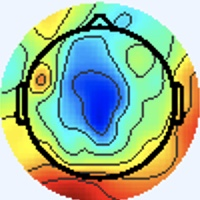

The data file committed next to this chart (first rows):
[238 245 255], [238 245 255], [238 245 255], [238 245 255], [238 245 255], [238 245 255], [238 245 255], [238 245 255], [238 245 255], [238 245 255], [238 245 255], [238 245 255], [238 245 255], [238 245 255], [238 245 255], [238 245 255], [238 245 255], [238 245 255], [238 245 255], [238 245 255], [238 245 255], [238 245 255], [238 245 255], [238 245 255]
[238 245 255], [238 245 255], [238 245 255], [238 245 255], [238 245 255], [238 245 255], [238 245 255], [238 245 255], [238 245 255], [238 245 255], [238 245 255], [238 245 255], [238 245 255], [238 245 255], [238 245 255], [238 245 255], [238 245 255], [238 245 255], [238 245 255], [238 245 255], [238 245 255], [238 245 255], [238 245 255], [238 245 255]
[238 245 255], [238 245 255], [238 245 255], [238 245 255], [238 245 255], [238 245 255], [238 245 255], [238 245 255], [238 245 255], [238 245 255], [238 245 255], [238 245 255], [238 245 255], [238 245 255], [238 245 255], [238 245 255], [238 245 255], [238 245 255], [238 245 255], [238 245 255], [238 245 255], [238 245 255], [238 245 255], [238 245 255]
[238 245 255], [238 245 255], [238 245 255], [238 245 255], [238 245 255], [238 245 255], [238 245 255], [238 245 255], [238 245 255], [238 245 255], [238 245 255], [238 245 255], [238 245 255], [238 245 255], [238 245 255], [238 245 255], [238 245 255], [238 245 255], [238 245 255], [238 245 255], [238 245 255], [238 245 255], [238 245 255], [238 245 255]
[238 245 255], [238 245 255], [238 245 255], [238 245 255], [238 245 255], [238 245 255], [238 245 255], [238 245 255], [238 245 255], [238 245 255], [238 245 255], [238 245 255], [238 245 255], [238 245 255], [238 245 255], [238 245 255], [238 245 255], [238 245 255], [238 245 255], [238 245 255], [238 245 255], [238 245 255], [238 245 255], [238 245 255]
[238 245 255], [238 245 255], [238 245 255], [238 245 255], [238 245 255], [238 245 255], [238 245 255], [238 245 255], [238 245 255], [238 245 255], [238 245 255], [238 245 255], [238 245 255], [238 245 255], [238 245 255], [238 245 255], [238 245 255], [238 245 255], [238 245 255], [238 245 255], [238 245 255], [238 245 255], [238 245 255], [238 245 255]
[238 245 255], [238 245 255], [238 245 255], [238 245 255], [238 245 255], [238 245 255], [238 245 255], [238 245 255], [238 245 255], [238 245 255], [238 245 255], [238 245 255], [238 245 255], [238 245 255], [238 245 255], [238 245 255], [238 245 255], [238 245 255], [238 245 255], [238 245 255], [238 245 255], [238 245 255], [238 245 255], [238 245 255]
[238 245 255], [238 245 255], [238 245 255], [238 245 255], [238 245 255], [238 245 255], [238 245 255], [238 245 255], [238 245 255], [238 245 255], [238 245 255], [238 245 255], [238 245 255], [238 245 255], [238 245 255], [238 245 255], [238 245 255], [238 245 255], [238 245 255], [238 245 255], [238 245 255], [238 245 255], [238 245 255], [238 245 255]
[238 245 255], [238 245 255], [238 245 255], [238 245 255], [238 245 255], [238 245 255], [238 245 255], [238 245 255], [238 245 255], [238 245 255], [238 245 255], [238 245 255], [238 245 255], [238 245 255], [238 245 255], [238 245 255], [238 245 255], [238 245 255], [238 245 255], [238 245 255], [238 245 255], [238 245 255], [238 245 255], [238 245 255]
[238 245 255], [238 245 255], [238 245 255], [238 245 255], [238 245 255], [238 245 255], [238 245 255], [238 245 255], [238 245 255], [238 245 255], [238 245 255], [238 245 255], [238 245 255], [238 245 255], [238 245 255], [238 245 255], [238 245 255], [238 245 255], [238 245 255], [238 245 255], [238 245 255], [238 245 255], [238 245 255], [238 245 255]
[238 245 255], [238 245 255], [238 245 255], [238 245 255], [238 245 255], [238 245 255], [238 245 255], [238 245 255], [238 245 255], [238 245 255], [238 245 255], [238 245 255], [238 245 255], [238 245 255], [238 245 255], [238 245 255], [238 245 255], [238 245 255], [238 245 255], [238 245 255], [238 245 255], [238 245 255], [238 245 255], [238 245 255]
[238 245 255], [238 245 255], [238 245 255], [238 245 255], [238 245 255], [238 245 255], [238 245 255], [238 245 255], [238 245 255], [238 245 255], [238 245 255], [238 245 255], [238 245 255], [238 245 255], [238 245 255], [238 245 255], [238 245 255], [238 245 255], [238 245 255], [238 245 255], [238 245 255], [238 245 255], [238 245 255], [238 245 255]
[238 245 255], [238 245 255], [238 245 255], [238 245 255], [238 245 255], [238 245 255], [238 245 255], [238 245 255], [238 245 255], [238 245 255], [238 245 255], [238 245 255], [238 245 255], [238 245 255], [238 245 255], [238 245 255], [238 245 255], [238 245 255], [238 245 255], [238 245 255], [238 245 255], [238 245 255], [238 245 255], [238 245 255]
[238 245 255], [238 245 255], [238 245 255], [238 245 255], [238 245 255], [238 245 255], [238 245 255], [238 245 255], [238 245 255], [238 245 255], [238 245 255], [238 245 255], [238 245 255], [238 245 255], [238 245 255], [238 245 255], [238 245 255], [238 245 255], [238 245 255], [238 245 255], [238 245 255], [238 245 255], [238 245 255], [238 245 255]
[238 245 255], [238 245 255], [238 245 255], [238 245 255], [238 245 255], [238 245 255], [238 245 255], [238 245 255], [238 245 255], [238 245 255], [238 245 255], [238 245 255], [238 245 255], [238 245 255], [238 245 255], [238 245 255], [238 245 255], [238 245 255], [238 245 255], [238 245 255], [238 245 255], [238 245 255], [238 245 255], [238 245 255]
[238 245 255], [238 245 255], [238 245 255], [238 245 255], [238 245 255], [238 245 255], [238 245 255], [238 245 255], [238 245 255], [238 245 255], [238 245 255], [238 245 255], [238 245 255], [238 245 255], [238 245 255], [238 245 255], [238 244 255], [238 244 255], [238 245 255], [238 245 255], [238 245 253], [238 245 253], [238 245 255], [238 245 255]
[238 245 255], [238 245 255], [238 245 255], [238 245 255], [238 245 255], [238 245 255], [238 245 255], [238 245 255], [238 245 255], [238 245 255], [238 245 255], [238 245 255], [238 245 255], [238 245 255], [238 245 255], [238 244 255], [238 244 255], [238 244 255], [238 245 255], [238 245 253], [238 245 251], [238 245 251], [238 245 253], [238 245 253]
[238 245 255], [238 245 255], [238 245 255], [238 245 255], [238 245 255], [238 245 255], [238 245 255], [238 245 255], [238 245 255], [238 245 255], [238 245 255], [238 245 255], [238 245 255], [238 245 255], [238 245 255], [238 244 255], [238 244 255], [238 244 255], [238 245 255], [238 245 253], [238 245 253], [238 245 253], [238 245 253], [238 245 255]
[238 245 255], [238 245 255], [238 245 255], [238 245 255], [238 245 255], [238 245 255], [238 245 255], [238 245 255], [238 245 255], [238 245 255], [238 245 255], [238 245 255], [238 245 255], [238 245 255], [238 245 255], [238 245 255], [238 245 255], [238 245 255], [238 245 255], [238 245 255], [238 244 255], [238 244 255], [238 244 255], [238 245 255]
[238 245 255], [238 245 255], [238 245 255], [238 245 255], [238 245 255], [238 245 255], [238 245 255], [238 245 255], [238 245 255], [238 245 255], [238 245 255], [238 245 255], [238 245 255], [238 245 255], [238 245 255], [238 245 255], [238 245 253], [238 245 253], [238 245 255], [238 244 255], [238 244 255], [238 244 255], [238 244 255], [238 245 255]
[238 245 255], [238 245 255], [238 245 255], [238 245 255], [238 245 255], [238 245 255], [238 245 255], [238 245 255], [238 245 255], [238 245 255], [238 245 255], [238 245 255], [238 245 255], [238 245 255], [238 245 255], [238 245 253], [238 245 251], [238 245 251], [238 244 255], [238 244 255], [238 244 255], [238 244 255], [238 245 255], [238 245 253]
[238 245 255], [238 245 255], [238 245 255], [238 245 255], [238 245 255], [238 245 255], [238 245 255], [238 245 255], [238 245 255], [238 245 255], [238 245 255], [238 245 255], [238 245 255], [238 245 255], [238 245 255], [238 245 253], [238 245 251], [238 245 253], [238 244 255], [238 244 255], [238 244 255], [238 244 255], [238 245 255], [238 245 253]
[238 245 255], [238 245 255], [238 245 255], [238 245 255], [238 245 255], [238 245 255], [238 245 255], [238 245 255], [238 245 255], [238 245 255], [238 245 255], [238 245 255], [238 245 255], [238 245 255], [238 245 255], [238 245 255], [240 244 253], [240 244 253], [240 244 255], [240 244 255], [238 245 255], [238 245 255], [238 245 253], [238 245 255]
[238 245 255], [238 245 255], [238 245 255], [238 245 255], [238 245 255], [238 245 255], [238 245 255], [238 245 255], [238 245 255], [238 245 255], [238 245 255], [238 245 255], [238 245 255], [238 245 255], [238 245 255], [238 245 255], [240 244 253], [240 244 255], [240 244 255], [240 244 255], [238 245 253], [238 245 253], [238 245 255], [238 245 255]
[238 245 255], [238 245 255], [238 245 255], [238 245 255], [238 245 255], [238 245 255], [238 245 255], [238 245 255], [238 245 255], [238 245 255], [238 245 255], [238 245 255], [238 245 255], [238 245 255], [238 245 255], [238 245 255], [240 244 255], [240 244 255], [238 245 255], [238 245 253], [238 245 253], [238 245 255], [238 244 255], [238 244 255]
[238 245 255], [238 245 255], [238 245 255], [238 245 255], [238 245 255], [238 245 255], [238 245 255], [238 245 255], [238 245 255], [238 245 255], [238 245 255], [238 245 255], [238 245 255], [238 245 255], [238 245 255], [238 245 255], [240 244 255], [240 244 255], [238 245 253], [238 245 253], [238 245 253], [238 245 255], [238 244 255], [238 244 255]
[238 245 255], [238 245 255], [238 245 255], [238 245 255], [238 245 255], [238 245 255], [238 245 255], [238 245 255], [238 245 255], [238 245 255], [238 245 255], [238 245 255], [238 245 255], [238 245 255], [238 245 255], [238 245 255], [240 244 255], [240 244 255], [238 245 255], [238 245 253], [238 245 255], [238 244 255], [238 244 255], [238 244 255]
[238 245 255], [238 245 255], [238 245 255], [238 245 255], [238 245 255], [238 245 255], [238 245 255], [238 245 255], [238 245 255], [238 245 255], [238 245 255], [238 245 255], [238 245 255], [238 245 255], [238 245 255], [238 244 255], [240 243 255], [240 243 255], [238 245 255], [238 245 253], [238 245 255], [238 244 255], [238 244 255], [238 244 255]
[238 245 255], [238 245 255], [238 245 255], [238 245 255], [238 245 255], [238 245 255], [238 245 255], [238 245 255], [238 245 255], [238 245 255], [238 245 255], [238 245 255], [238 245 255], [238 245 255], [238 245 255], [238 244 255], [238 244 255], [238 244 255], [238 245 255], [238 245 253], [238 245 255], [238 244 255], [237 245 255], [237 246 255]
[238 245 255], [238 245 255], [238 245 255], [238 245 255], [238 245 255], [238 245 255], [238 245 255], [238 245 255], [238 245 255], [238 245 255], [238 245 255], [238 245 255], [238 245 255], [238 245 255], [238 245 255], [238 244 255], [238 244 255], [238 244 255], [238 245 253], [238 245 251], [238 245 255], [238 244 255], [237 245 255], [237 246 255]
[238 245 255], [238 245 255], [238 245 255], [238 245 255], [238 245 255], [238 245 255], [238 245 255], [238 245 255], [238 245 255], [238 245 255], [238 245 255], [238 245 255], [238 245 255], [238 245 255], [238 245 255], [238 245 255], [238 244 255], [238 245 255], [238 246 249], [238 246 249], [237 246 253], [237 245 255], [237 245 255], [237 245 255]
[238 245 255], [238 245 255], [238 245 255], [238 245 255], [238 245 255], [238 245 255], [238 245 255], [238 245 255], [238 245 255], [238 245 255], [238 245 255], [238 245 255], [238 245 255], [238 245 255], [238 245 255], [238 245 255], [238 245 255], [238 245 253], [238 246 249], [238 246 249], [238 245 253], [237 245 255], [237 245 255], [238 244 255]
[238 245 255], [238 245 255], [238 245 255], [238 245 255], [238 245 255], [238 245 255], [238 245 255], [238 245 255], [238 245 255], [238 245 255], [238 245 255], [238 245 255], [238 245 255], [238 245 255], [238 245 255], [238 245 255], [237 246 253], [239 246 254], [239 246 252], [238 245 253], [238 245 255], [238 244 255], [238 244 255], [241 245 255]
[238 245 255], [238 245 255], [238 245 255], [238 245 255], [238 245 255], [238 245 255], [238 245 255], [238 245 255], [238 245 255], [238 245 255], [238 245 255], [238 245 255], [238 245 255], [238 245 255], [238 245 255], [238 245 255], [237 244 252], [238 245 253], [240 244 253], [238 245 255], [237 245 255], [237 245 255], [240 244 255], [240 243 248]
[238 245 255], [238 245 255], [238 245 255], [238 245 255], [238 245 255], [238 245 255], [238 245 255], [238 245 255], [238 245 255], [238 245 255], [238 245 255], [238 245 255], [238 245 255], [238 245 255], [238 245 255], [238 245 255], [241 244 253], [241 244 251], [240 244 253], [237 244 254], [234 246 255], [237 247 255], [242 247 251], [242 247 243]
[238 245 255], [238 245 255], [238 245 255], [238 245 255], [238 245 255], [238 245 255], [238 245 255], [238 245 255], [238 245 255], [238 245 255], [238 245 255], [238 245 255], [238 245 255], [238 245 255], [238 245 255], [240 244 255], [242 245 254], [242 245 254], [240 244 253], [237 245 255], [233 245 255], [237 247 255], [241 247 247], [236 247 230]
[238 245 255], [238 245 255], [238 245 255], [238 245 255], [238 245 255], [238 245 255], [238 245 255], [238 245 255], [238 245 255], [238 245 255], [238 245 255], [238 245 255], [238 245 255], [238 245 255], [238 245 255], [238 245 255], [240 244 255], [238 245 255], [239 246 254], [238 246 255], [236 245 255], [237 245 255], [236 245 240], [225 247 211]
[238 245 255], [238 245 255], [238 245 255], [238 245 255], [238 245 255], [238 245 255], [238 245 255], [238 245 255], [238 245 255], [238 245 255], [238 245 255], [238 245 255], [238 245 255], [238 245 255], [238 245 255], [238 245 255], [239 246 255], [237 244 254], [238 245 253], [238 245 255], [237 243 255], [240 247 255], [239 249 241], [224 251 208]
[238 245 255], [238 245 255], [238 245 255], [238 245 255], [238 245 255], [238 245 255], [238 245 255], [238 245 255], [238 245 255], [238 245 255], [238 245 255], [238 245 255], [238 245 255], [238 245 255], [238 245 255], [238 245 255], [239 246 254], [237 244 252], [238 245 251], [240 244 253], [239 243 254], [242 247 251], [239 249 240], [221 250 204]
[238 245 255], [238 245 255], [238 245 255], [238 245 255], [238 245 255], [238 245 255], [238 245 255], [238 245 255], [238 245 255], [238 245 255], [238 245 255], [238 245 255], [238 245 255], [238 245 255], [238 245 255], [238 245 255], [237 244 252], [237 244 252], [240 247 255], [241 248 254], [238 246 249], [233 249 239], [221 248 217], [200 244 181]
[238 245 255], [238 245 255], [238 245 255], [238 245 255], [238 245 255], [238 245 255], [238 245 255], [238 245 255], [238 245 255], [238 245 255], [238 245 255], [238 245 255], [238 245 255], [238 245 255], [238 245 255], [238 245 255], [237 243 255], [238 244 255], [239 248 255], [237 248 250], [234 251 243], [214 249 216], [183 244 174], [169 243 146]
[238 245 255], [238 245 255], [238 245 255], [238 245 255], [238 245 255], [238 245 255], [238 245 255], [238 245 255], [238 245 255], [238 245 255], [238 245 255], [238 245 255], [238 245 255], [238 245 255], [238 245 255], [238 245 255], [238 244 255], [237 245 255], [236 247 253], [231 252 245], [220 255 231], [194 248 196], [165 246 153], [159 249 136]
[238 245 255], [238 245 255], [238 245 255], [238 245 255], [238 245 255], [238 245 255], [238 245 255], [238 245 255], [238 245 255], [238 245 255], [238 245 255], [238 245 255], [238 245 255], [238 245 255], [238 245 255], [238 245 255], [241 245 254], [236 245 250], [238 255 249], [216 249 228], [178 237 191], [163 240 168], [159 249 151], [155 249 139]
[238 245 255], [238 245 255], [238 245 255], [238 245 255], [238 245 255], [238 245 255], [238 245 255], [238 245 255], [238 245 255], [238 245 255], [238 245 255], [238 245 255], [238 245 255], [238 245 255], [238 245 255], [238 245 253], [239 247 250], [233 248 243], [219 248 228], [174 220 184], [106 170 118], [109 189 116], [157 243 152], [161 254 150]
[238 245 255], [238 245 255], [238 245 255], [238 245 255], [238 245 255], [238 245 255], [238 245 255], [238 245 255], [238 245 255], [238 245 255], [238 245 255], [238 245 255], [238 245 255], [238 245 255], [238 245 255], [238 247 252], [236 246 245], [223 250 233], [184 237 195], [119 181 132], [33 86 42], [ 56 113  60], [151 223 149], [163 248 155]
[238 245 255], [238 245 255], [238 245 255], [238 245 255], [238 245 255], [238 245 255], [238 245 255], [238 245 255], [238 245 255], [238 245 255], [238 245 255], [238 245 255], [238 245 255], [238 245 255], [239 246 255], [238 247 252], [237 253 250], [212 250 225], [170 240 186], [123 201 139], [ 74 133  85], [ 65 121  72], [ 96 157  98], [125 195 122]
[238 245 255], [238 245 255], [238 245 255], [238 245 255], [238 245 255], [238 245 255], [238 245 255], [238 245 255], [238 245 255], [238 245 255], [238 245 255], [238 245 255], [238 245 255], [238 245 255], [239 246 255], [235 248 254], [234 255 255], [201 251 224], [162 246 187], [147 245 172], [151 240 172], [103 177 118], [33 84 41], [ 62 111  64]
[240 244 255], [240 244 255], [240 244 255], [240 244 255], [238 245 255], [238 245 255], [237 246 255], [237 246 255], [238 245 255], [238 245 255], [240 244 255], [238 245 255], [238 245 253], [237 246 253], [235 248 254], [227 253 250], [200 247 229], [172 244 206], [148 247 183], [139 250 173], [143 252 173], [127 218 151], [ 75 132  89], [ 72 116  80]
[241 243 255], [241 243 255], [241 243 255], [241 243 255], [240 244 253], [237 246 253], [236 246 255], [236 246 255], [237 245 255], [240 244 255], [240 242 254], [241 245 254], [237 244 250], [236 252 252], [230 255 252], [203 252 233], [159 241 201], [140 243 187], [140 251 182], [135 252 174], [133 250 172], [144 250 178], [155 236 177], [115 174 128]
[241 243 255], [240 244 255], [241 243 255], [240 244 255], [238 245 253], [237 246 253], [236 246 255], [236 246 255], [237 245 255], [238 244 255], [240 242 254], [243 246 255], [239 246 252], [223 248 244], [200 248 234], [167 244 212], [139 246 194], [128 248 184], [132 252 180], [132 252 178], [130 250 176], [140 252 180], [154 250 179], [120 189 135]
[237 246 255], [236 246 255], [237 246 255], [237 246 255], [237 246 253], [237 246 253], [237 246 255], [237 246 255], [235 245 255], [238 246 255], [240 244 255], [243 247 255], [238 247 252], [207 242 235], [162 242 217], [136 242 202], [132 246 195], [128 248 187], [129 250 181], [133 253 181], [132 252 181], [138 249 180], [145 245 175], [111 186 129]
[236 246 255], [236 246 255], [236 246 255], [236 246 255], [237 246 253], [238 245 253], [238 245 255], [238 245 255], [236 246 255], [238 247 255], [239 243 254], [242 249 255], [235 253 255], [198 246 234], [147 244 213], [125 246 201], [131 252 201], [131 250 192], [129 250 183], [132 252 181], [135 252 184], [137 251 182], [146 247 177], [127 211 149]
[237 245 255], [237 245 255], [237 246 255], [238 245 255], [240 244 253], [241 244 253], [241 243 255], [240 244 255], [238 247 255], [237 246 255], [239 243 254], [237 251 254], [228 255 253], [193 252 234], [145 245 211], [126 248 201], [128 251 197], [129 251 190], [133 252 188], [133 250 182], [134 251 183], [136 250 181], [145 251 179], [149 244 176]
[238 244 255], [238 244 255], [238 245 255], [240 244 255], [241 244 253], [241 244 253], [241 243 255], [240 244 255], [237 244 254], [238 245 255], [239 246 254], [225 246 247], [197 247 236], [166 246 221], [135 245 208], [126 252 204], [125 250 194], [126 250 190], [133 253 191], [133 252 186], [135 252 184], [134 250 179], [135 245 172], [146 249 176]
[241 243 255], [240 244 255], [240 244 255], [238 245 255], [240 244 253], [240 244 253], [238 245 255], [238 245 255], [238 242 253], [239 246 255], [239 250 255], [207 243 239], [158 240 218], [132 244 208], [122 249 206], [123 255 205], [127 254 199], [126 251 193], [128 250 189], [131 251 187], [135 252 184], [136 252 181], [132 250 174], [139 251 175]
[241 243 255], [240 244 255], [238 245 255], [238 245 255], [240 244 253], [240 244 253], [238 245 255], [238 245 255], [242 246 255], [239 248 255], [233 252 255], [196 245 239], [144 243 215], [123 249 211], [120 253 208], [119 253 203], [125 252 201], [126 250 196], [126 249 192], [130 253 190], [130 251 182], [132 252 180], [134 255 178], [136 251 174]
[239 245 255], [235 243 254], [237 247 255], [236 246 255], [239 243 252], [242 245 254], [240 244 255], [240 244 255], [239 245 255], [236 251 255], [223 255 255], [187 250 239], [143 247 220], [124 250 213], [121 250 209], [123 253 209], [125 250 208], [127 250 203], [129 252 197], [127 251 189], [128 253 187], [126 250 180], [135 253 179], [138 248 175]
[238 246 255], [236 244 255], [235 248 255], [236 246 255], [239 243 252], [241 244 253], [241 243 255], [242 246 255], [238 248 255], [220 248 252], [192 249 243], [161 245 229], [132 245 217], [121 249 214], [122 251 212], [123 252 213], [126 251 211], [128 251 207], [127 251 197], [126 250 190], [128 252 190], [129 252 185], [137 254 183], [142 252 179]
[238 245 255], [236 245 254], [238 247 255], [237 246 255], [240 244 253], [241 244 253], [241 243 255], [241 247 255], [231 249 255], [198 244 244], [154 242 228], [131 245 220], [123 248 218], [121 251 217], [122 252 216], [119 250 210], [123 250 209], [126 252 205], [126 250 198], [127 250 195], [131 250 194], [133 251 190], [133 250 179], [140 251 175]
[240 244 255], [238 245 255], [237 246 255], [237 246 255], [238 245 253], [239 243 254], [241 243 255], [241 249 255], [230 255 255], [190 246 245], [136 241 224], [119 248 220], [122 251 221], [122 251 220], [122 253 219], [119 249 211], [120 250 206], [124 252 203], [126 250 198], [129 250 197], [132 249 196], [134 249 190], [132 247 178], [141 249 174]
[240 242 254], [240 244 255], [238 245 253], [237 246 253], [237 246 255], [238 245 255], [241 243 255], [235 247 255], [227 255 255], [187 249 248], [137 244 228], [121 249 226], [123 249 225], [121 248 221], [123 252 222], [120 252 215], [122 254 205], [123 254 200], [126 248 197], [131 249 199], [131 248 196], [135 249 190], [141 250 183], [145 246 176]
... 139 more rows
